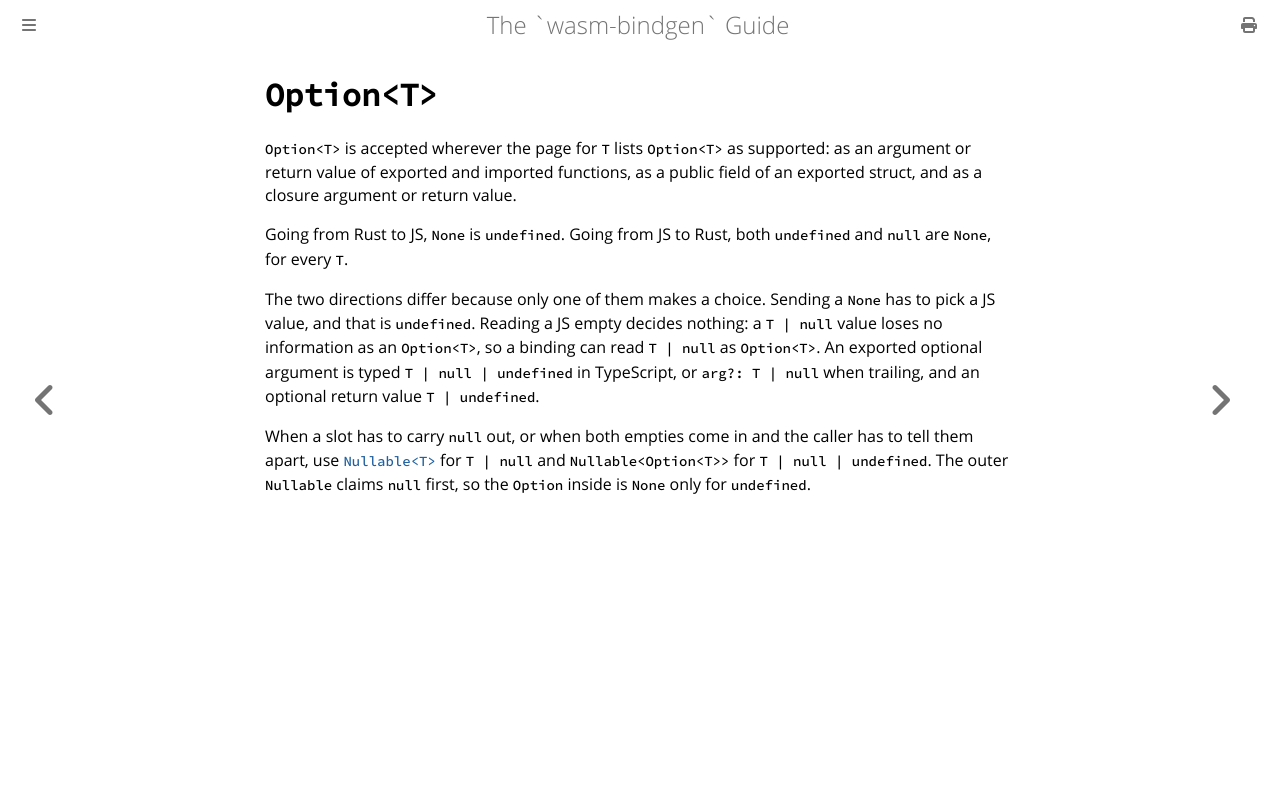

repository: wasm-bindgen/wasm-bindgen · page: reference/types/option.html · generator: mdbook

# `Option<T>`

`Option<T>` is accepted wherever the page for `T` lists `Option<T>` as
supported: as an argument or return value of exported and imported functions,
as a public field of an exported struct, and as a closure argument or return
value.

Going from Rust to JS, `None` is `undefined`. Going from JS to Rust, both
`undefined` and `null` are `None`, for every `T`.

The two directions differ because only one of them makes a choice. Sending a
`None` has to pick a JS value, and that is `undefined`. Reading a JS empty
decides nothing: a `T | null` value loses no information as an `Option<T>`, so
a binding can read `T | null` as `Option<T>`. An exported optional argument is
typed `T | null | undefined` in TypeScript, or `arg?: T | null` when trailing,
and an optional return value `T | undefined`.

When a slot has to carry `null` out, or when both empties come in and the
caller has to tell them apart, use [`Nullable<T>`](./nullable.md) for
`T | null` and `Nullable<Option<T>>` for `T | null | undefined`. The outer
`Nullable` claims `null` first, so the `Option` inside is `None` only for
`undefined`.
